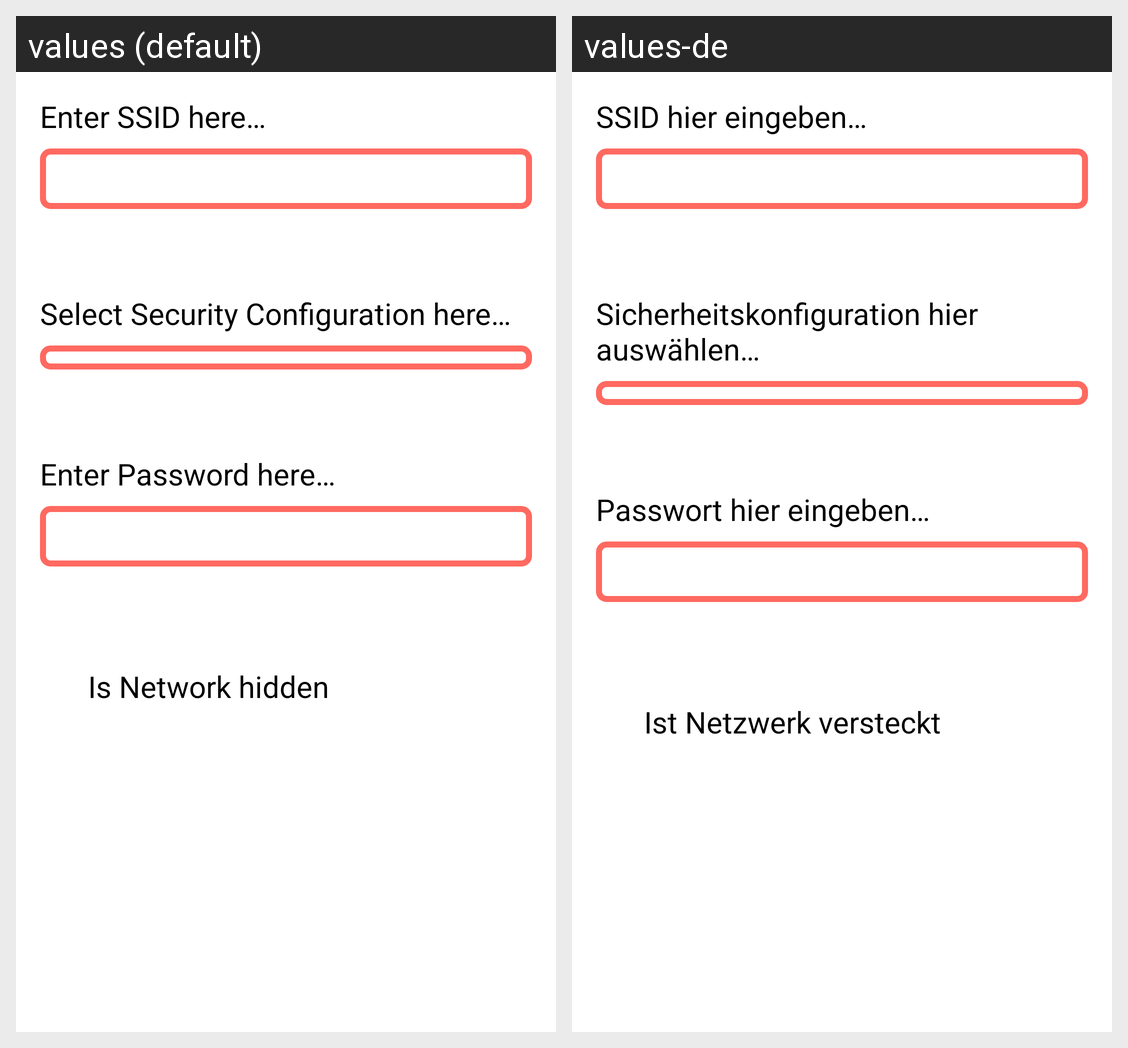

Strings drawn on this Android screen and how each of the app's shown locales translates them:
Android screen res/layout/fragment_network_content.xml rendered under 2 locales, left to right: values (default), values-de. Device: Nexus 5 (rendered at 1080×1920; each locale shown at half size, 540×960, under a caption strip naming it); theme AppTheme.
Strings drawn on this screen, with the default value and each locale's value (text and hints the layout hard-codes, and strings that could not be matched under every locale, appear in the picture but are not listed):

content_enter_ssid
  values: Enter SSID here…
  values-de: SSID hier eingeben…

content_select_network_security
  values: Select Security Configuration here…
  values-de: Sicherheitskonfiguration hier auswählen…

content_enter_password
  values: Enter Password here…
  values-de: Passwort hier eingeben…

content_check_network_hidden
  values: Is Network hidden
  values-de: Ist Netzwerk versteckt
